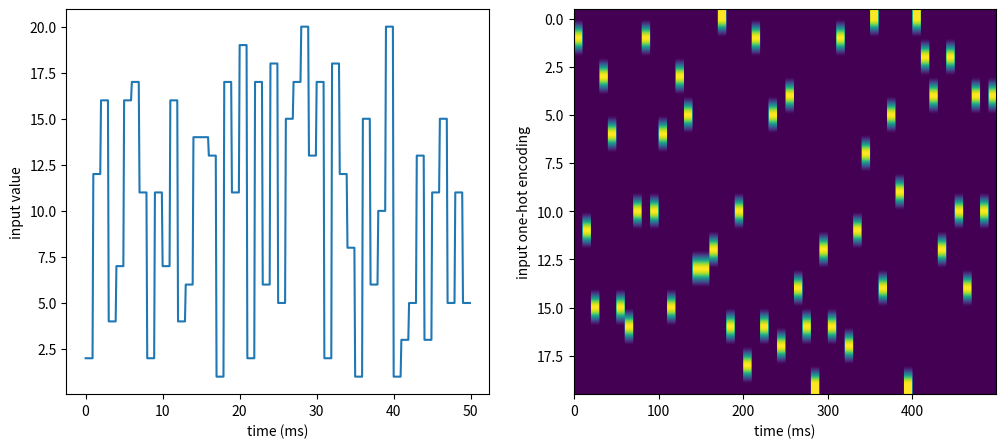
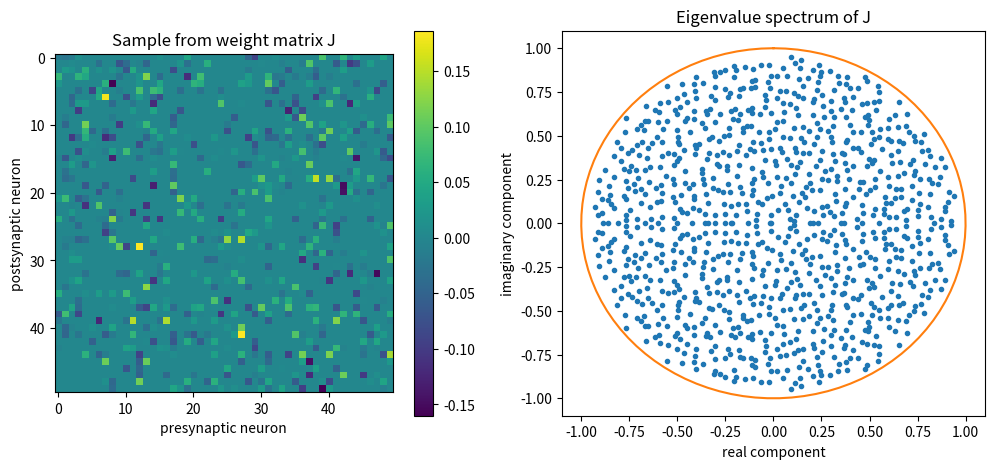
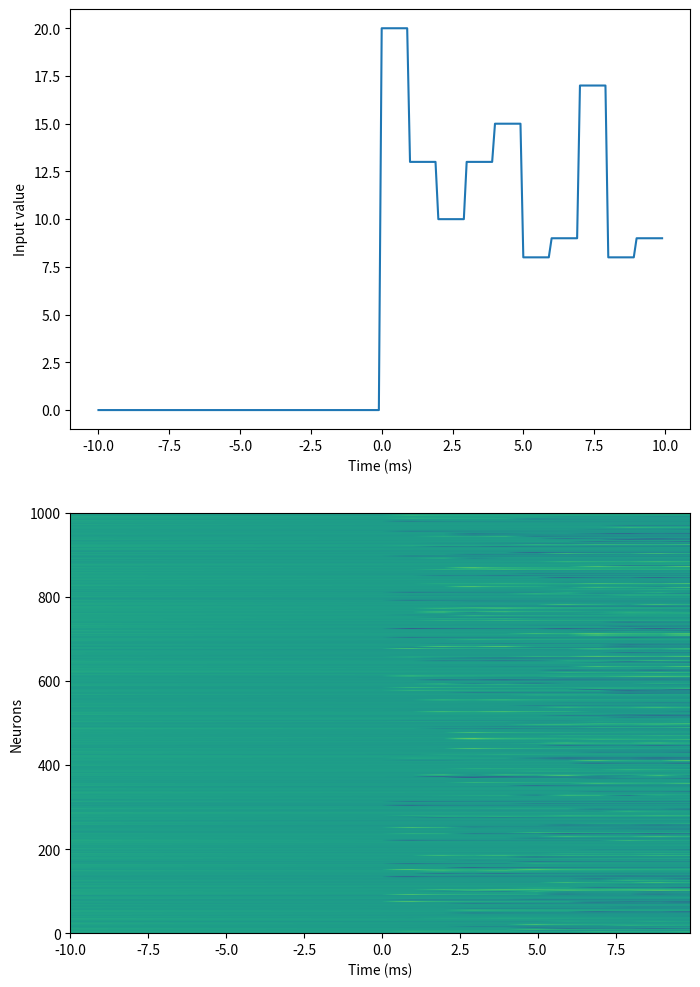

Here is the Python script that generated these plots, in order:
# -*- coding: utf-8 -*-
"""RNN_working_memory

Automatically generated by Colaboratory.

Original file is located at
    https://colab.research.google.com/<link-removed>
"""

import numpy as np
import math
import matplotlib.pyplot as plt

# Set some properties of the model. We'll store these in a dict so they're
# easier to pass around or save.
model = {}

# properties of the recurrent pool:
model['N'] = 1000  # number of neurons
model['g'] = 0.95  # gain of synaptic weights in pool
model['sp'] = 0.25  # fraction of weights that are nonzero
model['tau'] = 20  # neural membrane time constant in ms
model['dt'] = 0.1  # simulation timestep in ms
model['nonlin'] = lambda x: np.tanh(x)  # firing rate nonlinearity for pool units

# properties of the input layer:
# a note: we're going to encode the "value" of the input by the identity of the
# active input layer units. We'll use one-hot encoding: for each input step
# during simulation, one unit will be activated with "firing rate" 1, and the
# rest will be set to firing rate 0 (adjust gIn to change the scaling of input
# to the recurrent pool.)
# Note 1: This is just one way of setting up input- are there other approaches
# that would improve memory capacity?
# Note 2: Burn-in time is especially important if your model has g>1, in which
# case neurons will be spontaneously active.
model['nIn'] = 20  # size of the input layer
model['gIn'] = 10.0  # gain of the input weights
model['spIn'] = 0.05  # sparsity of input->pool connectivity
model['burnIn'] = 10  # time before input starts
model['durIn'] = 1  # time for which an input is active in ms
model['ISI'] = 0  # time between inputs in ms
model['nonlinIn'] = lambda x: x  # best to keep the input linear

# Create the synaptic weight matrix.
# Normalizing weights by sqrt(N*sparsity) keeps the eigenvalue spectrum
# invariant to the size of the population N.
randMat  = np.random.normal(0, 1, size=(model['N'], model['N']))
spMat  = np.random.uniform(0, 1, size=(model['N'], model['N'])) <= model['sp']
model['J'] = np.multiply(randMat, spMat) * model['g'] / math.sqrt(model['N'] * model['sp'])

# Create the input weight matrix.
randMatIn = np.random.normal(0, 1, size=(model['N'], model['nIn']))
spMatIn = np.random.uniform(0, 1, size=(model['N'], model['nIn'])) <= model['spIn']
model['Jin'] = np.multiply(randMatIn, spMatIn) * model['gIn'] / math.sqrt(model['nIn'] * model['spIn'])

# Define a couple helper functions for simulation.

def step(firing_rates, input_layer, model):
  # The simulation function. We use Euler's method to simulate the evolution of
  # model neuron firing rates given the input_layer firing rates.

  timestep = math.exp(-model['dt']/model['tau'])
  vIn = np.matmul(model['J'], firing_rates) \
        + np.matmul(model['Jin'], model['nonlinIn'](input_layer))
  updated_rates = model['nonlin'](vIn + (firing_rates - vIn) * timestep)

  return updated_rates


def make_input(sequence_length, model):
  # Generates a sequence of inputs according to the parameters in model. Returns
  # the sequence both as a one-hot encoding and as a sequence of integer values.

  input_stream = [0] * int(model['burnIn']/model['dt'])

  for i in range(sequence_length):
    val = np.random.randint(0, model['nIn']) + 1
    for t in range(int(model['ISI']/model['dt'])):
      input_stream.append(0.0)
    for t in range(int(model['durIn']/model['dt'])):
      input_stream.append(val)

  input_stream = np.array(input_stream)

  onehot = np.zeros((model['nIn'] + 1, input_stream.size))
  onehot[input_stream, np.arange(input_stream.size)] = 1.0
  onehot = onehot[1:, :]

  return onehot, input_stream

# Look at an example input stream.

onehot, stream = make_input(50, model)

fig, ax = plt.subplots(1, 2, figsize=(12, 5))
omit = int(model['burnIn']/model['dt']) # don't plot the burn-in period
ax[0].plot(np.arange(len(stream) - omit) * model['dt'], stream[omit:])
ax[0].set_xlabel('time (ms)')
ax[0].set_ylabel('input value')

ax[1].imshow(onehot[:, omit:], aspect='auto')
ax[1].set_xlabel('time (ms)')
ax[1].set_ylabel('input one-hot encoding')
fig.show()

# Take a look at the eigenvalue spectrum of J.
w, v = np.linalg.eig(model['J'])

fig, ax = plt.subplots(1, 2, figsize=(12, 5))
showCount = 50  # portion of J to actually show (for readability)
h = ax[0].imshow(model['J'][:showCount,:showCount])
ax[0].set_title('Sample from weight matrix J')
ax[0].set_xlabel('presynaptic neuron')
ax[0].set_ylabel('postsynaptic neuron')
plt.colorbar(h, ax=ax[0])

ax[1].plot(np.real(w),np.imag(w),'.')
ax[1].plot(np.sin(np.linspace(0,2*math.pi,100)),
           np.cos(np.linspace(0,2*math.pi,100)))  # circle with radius 1
ax[1].set_title('Eigenvalue spectrum of J')
ax[1].set_xlabel('real component')
ax[1].set_ylabel('imaginary component')
fig.show()

# Simulate the model activity.

# generate the input to the model
onehot, input_stream = make_input(10, model)

# initialize the firing rates randomly
firing_rates = np.zeros((model['N'], len(input_stream)))
firing_rates[:, 0] = np.random.uniform(0, 0.1, size=(model['N']))

for t in range(len(input_stream)-1):
  firing_rates[:,t+1] = step(firing_rates[:,t], onehot[:,t], model)


fig, ax = plt.subplots(2, 1, figsize=(8, 12))
simulation_time = np.arange(len(input_stream))*model['dt'] - model['burnIn']
ax[0].plot(simulation_time, input_stream)
ax[0].set_xlabel('Time (ms)')
ax[0].set_ylabel('Input value')

extents = [simulation_time[0],simulation_time[-1], 0, model['N']]
ax[1].imshow(firing_rates, aspect='auto', extent=extents)
ax[1].set_xlabel('Time (ms)')
ax[1].set_ylabel('Neurons')
fig.show()

"""Now: can you decode the model's input history from its firing rates?"""